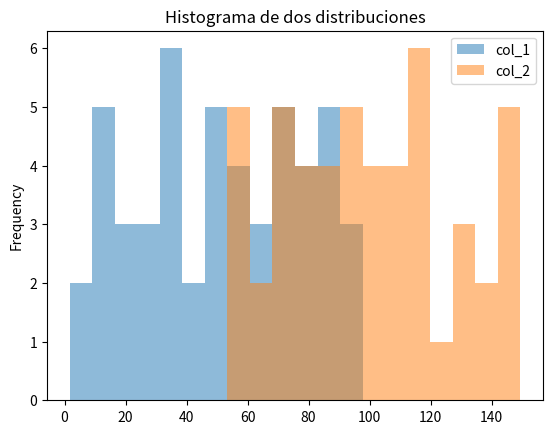

Generate this figure with matplotlib:
import numpy as np
import matplotlib.pyplot as plt
import pandas as pd


col_1 = np.random.rand(50) * 100
col_2 = np.random.rand(50) * 100+50

df = pd.DataFrame({'col_1': col_1,
                   'col_2': col_2})

fig = plt.figure(figsize=(8,6))
ax  = df.plot.hist(bins=20, alpha=0.5)


plt.title('Histograma de dos distribuciones')
plt.show()
